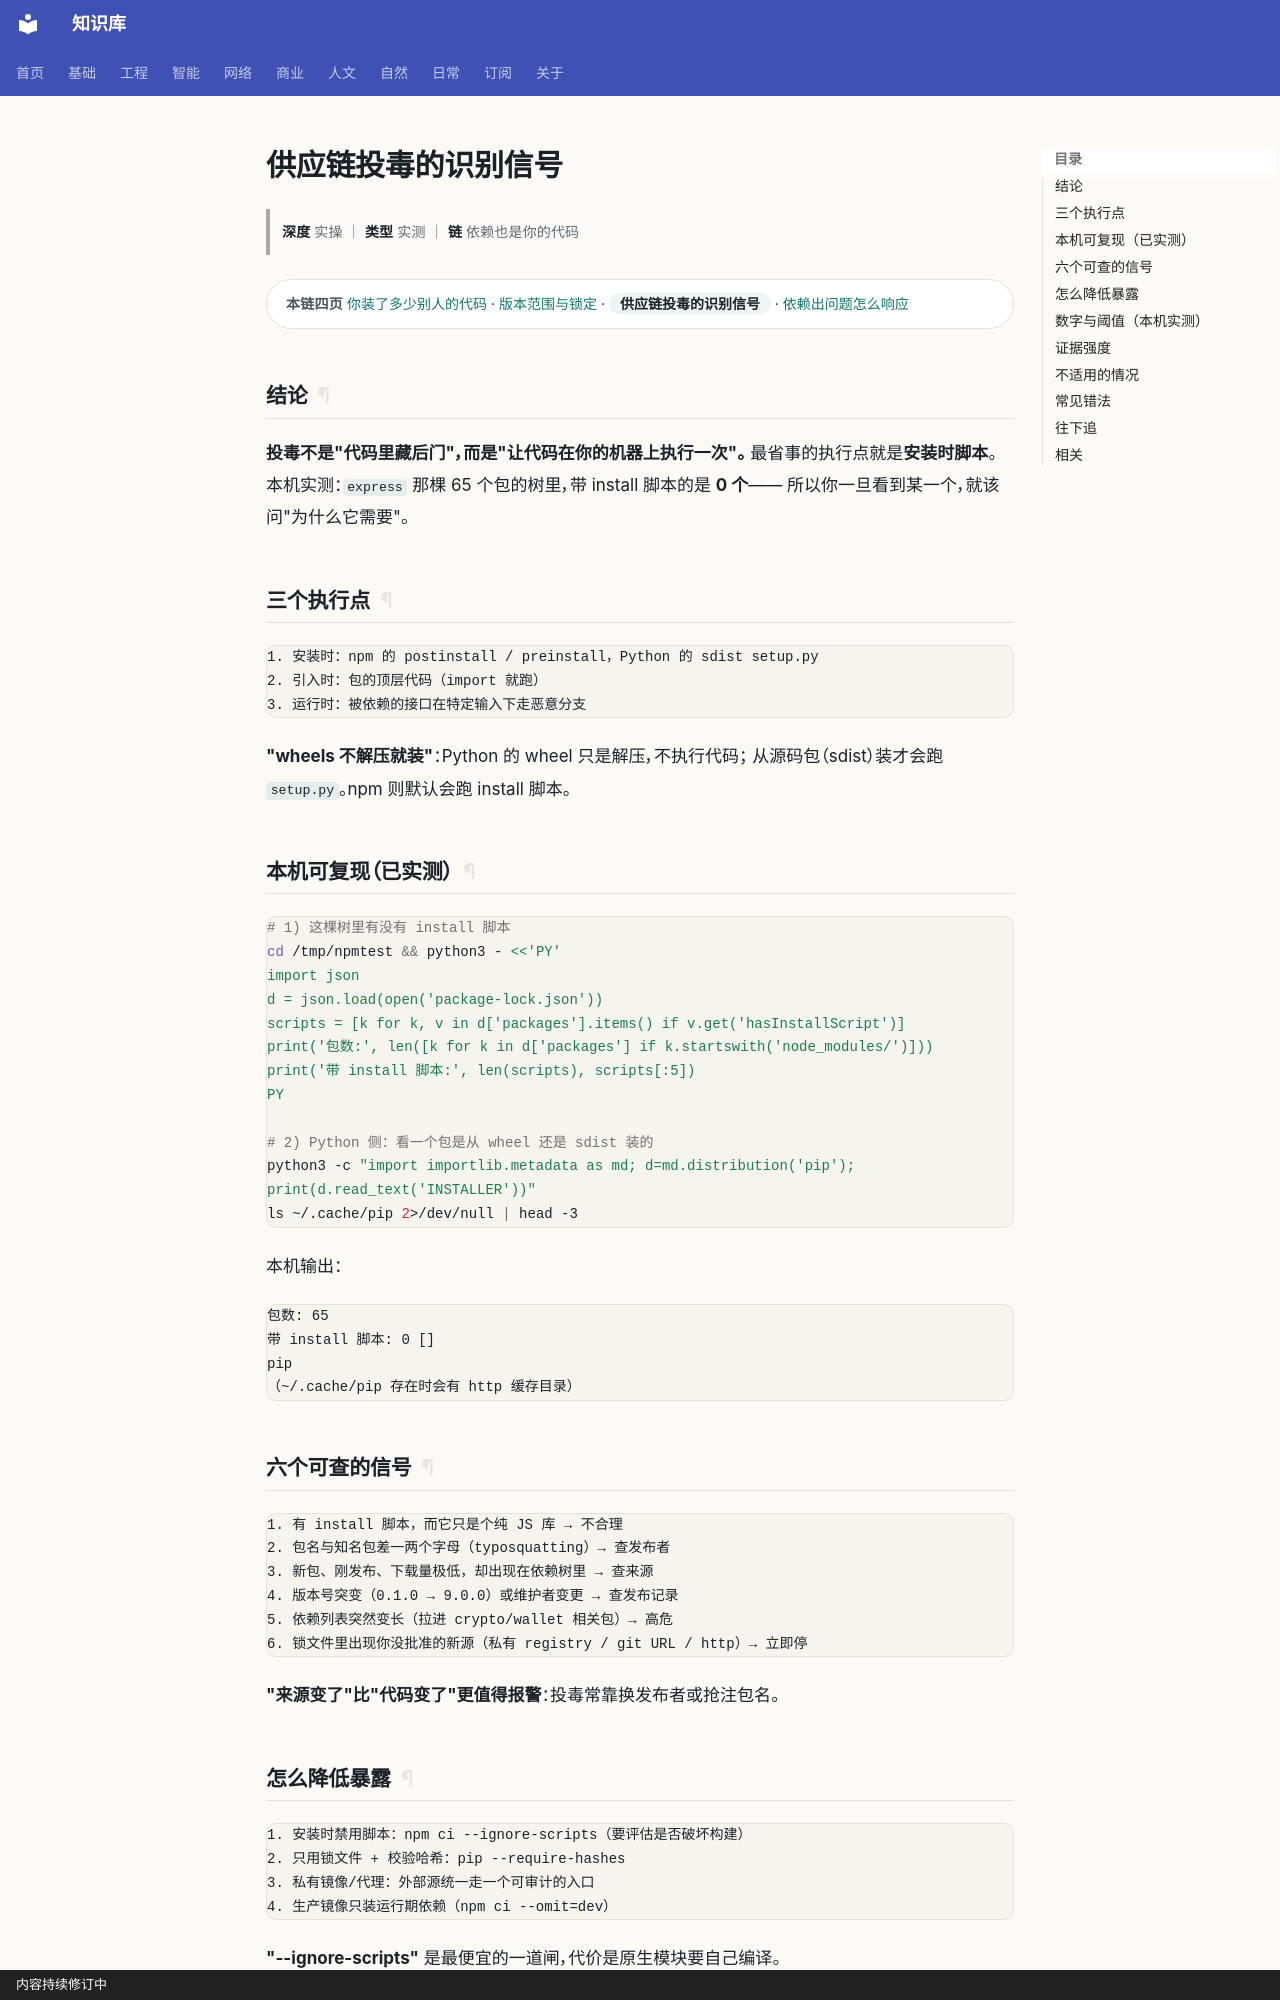

repository: gh503/kb · page: 网络/软件安全/供应链投毒的识别信号/index.html · generator: mkdocs · copyright: 内容持续修订中

# 供应链投毒的识别信号

> **深度** 实操 ｜ **类型** 实测 ｜ **链** 依赖也是你的代码

<div class="kb-chain" markdown>
<span class="kb-chain__label">本链四页</span> [你装了多少别人的代码](你装了多少别人的代码.md) · [版本范围与锁定](版本范围与锁定.md) · <span class="kb-chain__now">供应链投毒的识别信号</span> · [依赖出问题怎么响应](依赖出问题怎么响应.md)
</div>


## 结论

**投毒不是"代码里藏后门"，而是"让代码在你的机器上执行一次"。**
最省事的执行点就是**安装时脚本**。
本机实测：`express` 那棵 65 个包的树里，带 install 脚本的是 **0 个**——
所以你一旦看到某一个，就该问"为什么它需要"。

## 三个执行点

```text
1. 安装时：npm 的 postinstall / preinstall，Python 的 sdist setup.py
2. 引入时：包的顶层代码（import 就跑）
3. 运行时：被依赖的接口在特定输入下走恶意分支
```

**"wheels 不解压就装"**：Python 的 wheel 只是解压，不执行代码；
从源码包（sdist）装才会跑 `setup.py`。npm 则默认会跑 install 脚本。

## 本机可复现（已实测）

```bash
# 1) 这棵树里有没有 install 脚本
cd /tmp/npmtest && python3 - <<'PY'
import json
d = json.load(open('package-lock.json'))
scripts = [k for k, v in d['packages'].items() if v.get('hasInstallScript')]
print('包数:', len([k for k in d['packages'] if k.startswith('node_modules/')]))
print('带 install 脚本:', len(scripts), scripts[:5])
PY

# 2) Python 侧：看一个包是从 wheel 还是 sdist 装的
python3 -c "import importlib.metadata as md; d=md.distribution('pip'); print(d.read_text('INSTALLER'))"
ls ~/.cache/pip 2>/dev/null | head -3
```

本机输出：

```text
包数: 65
带 install 脚本: 0 []
pip
（~/.cache/pip 存在时会有 http 缓存目录）
```

## 六个可查的信号

```text
1. 有 install 脚本，而它只是个纯 JS 库 → 不合理
2. 包名与知名包差一两个字母（typosquatting）→ 查发布者
3. 新包、刚发布、下载量极低，却出现在依赖树里 → 查来源
4. 版本号突变（0.1.0 → 9.0.0）或维护者变更 → 查发布记录
5. 依赖列表突然变长（拉进 crypto/wallet 相关包）→ 高危
6. 锁文件里出现你没批准的新源（私有 registry / git URL / http）→ 立即停
```

**"来源变了"比"代码变了"更值得报警**：投毒常靠换发布者或抢注包名。
